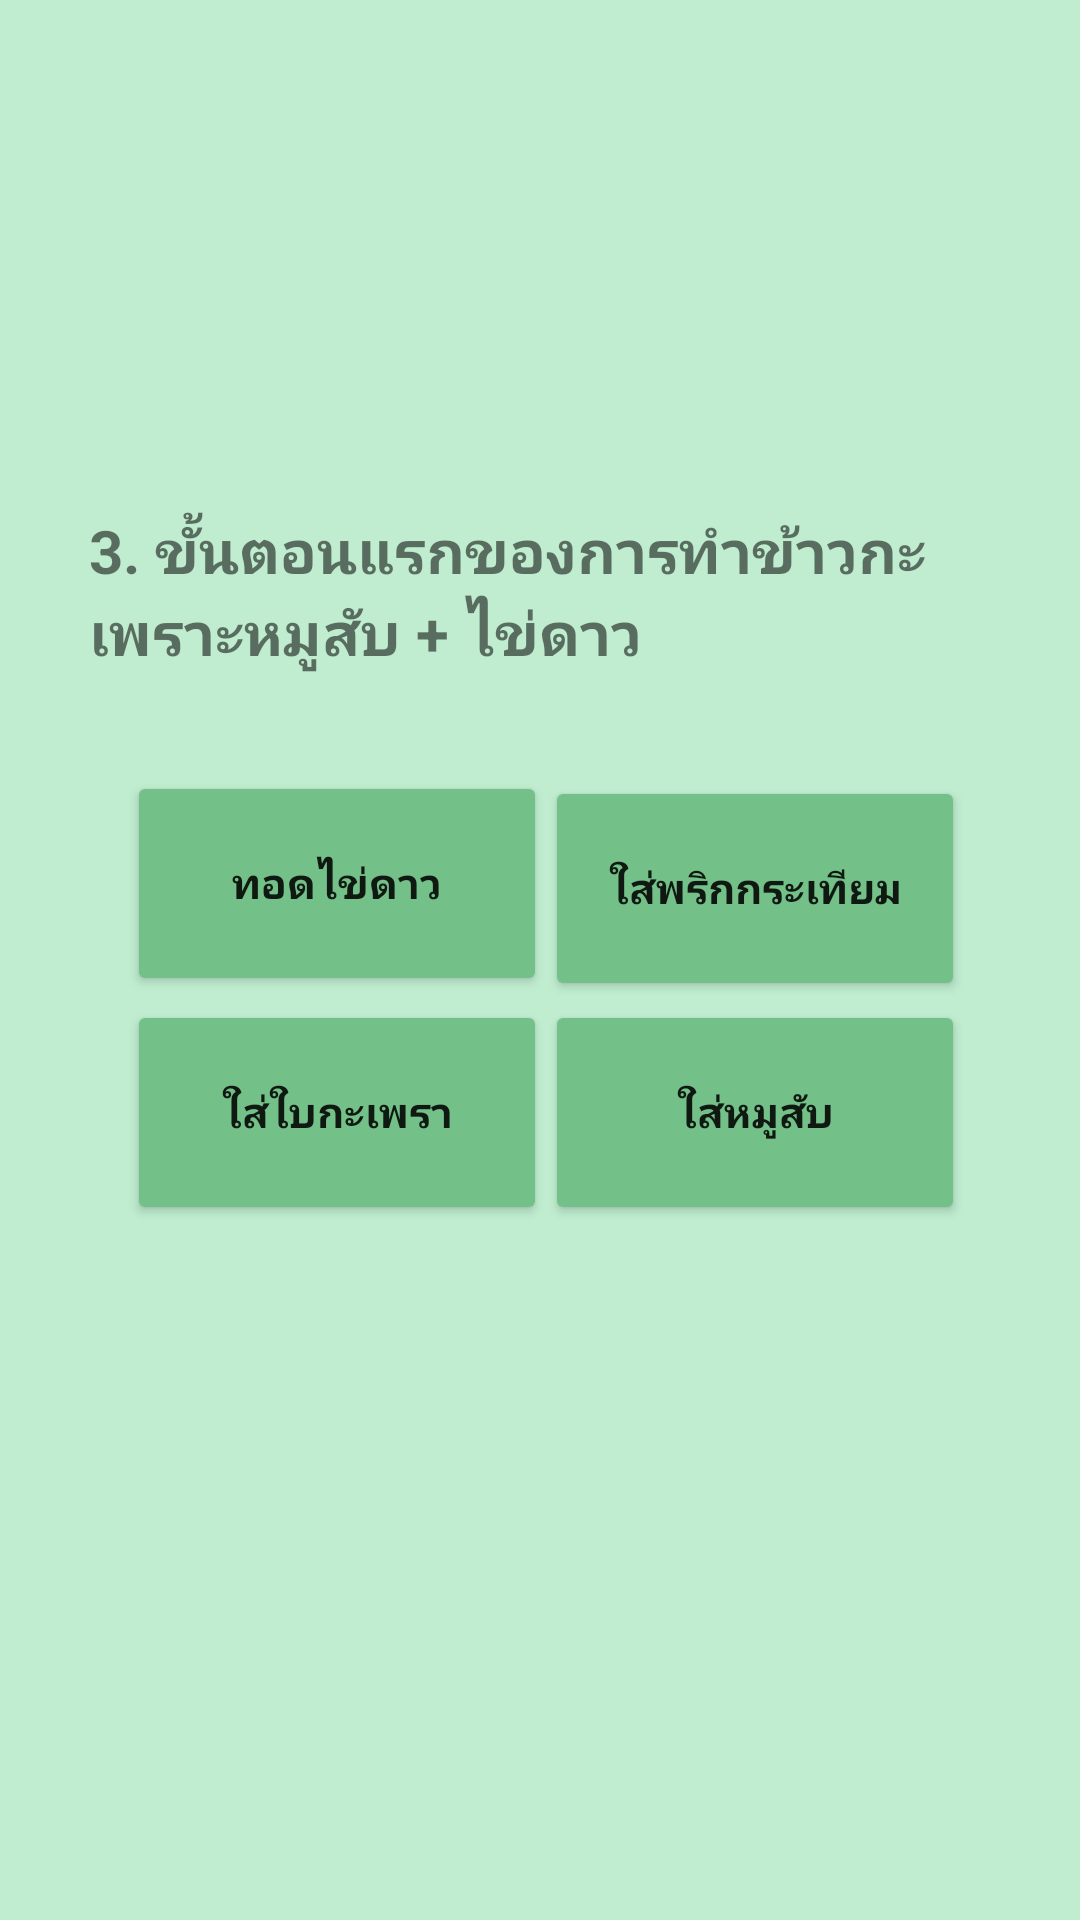

Android layout source for this screen:
<!-- AndroidManifest.xml: application theme Theme.Test03 -->
<!-- res/layout/activity_three.xml -->
<?xml version="1.0" encoding="utf-8"?>
<androidx.constraintlayout.widget.ConstraintLayout xmlns:android="http://schemas.android.com/apk/res/android"
    xmlns:app="http://schemas.android.com/apk/res-auto"
    xmlns:tools="http://schemas.android.com/tools"
    android:layout_width="match_parent"
    android:layout_height="match_parent"
    android:background="#C0EDD0"
    tools:context=".three">

    <Button
        android:id="@+id/a"
        android:layout_width="140dp"
        android:layout_height="75dp"
        android:backgroundTint="#73C088"
        android:text="ทอดไข่ดาว"
        android:textStyle="bold"
        app:layout_constraintBottom_toBottomOf="parent"
        app:layout_constraintEnd_toEndOf="parent"
        app:layout_constraintHorizontal_bias="0.192"
        app:layout_constraintStart_toStartOf="parent"
        app:layout_constraintTop_toTopOf="parent"
        app:layout_constraintVertical_bias="0.455" />

    <Button
        android:id="@+id/d"
        android:layout_width="140dp"
        android:layout_height="75dp"
        android:backgroundTint="#73C088"
        android:text="ใส่หมูสับ"
        android:textStyle="bold"
        app:layout_constraintBottom_toBottomOf="parent"
        app:layout_constraintEnd_toEndOf="parent"
        app:layout_constraintHorizontal_bias="0.825"
        app:layout_constraintStart_toStartOf="parent"
        app:layout_constraintTop_toTopOf="parent"
        app:layout_constraintVertical_bias="0.59" />

    <Button
        android:id="@+id/b"
        android:layout_width="140dp"
        android:layout_height="75dp"
        android:backgroundTint="#73C088"
        android:text="ใส่พริกกระเทียม"
        android:textStyle="bold"
        app:layout_constraintBottom_toBottomOf="parent"
        app:layout_constraintEnd_toEndOf="parent"
        app:layout_constraintHorizontal_bias="0.825"
        app:layout_constraintStart_toStartOf="parent"
        app:layout_constraintTop_toTopOf="parent"
        app:layout_constraintVertical_bias="0.458" />

    <Button
        android:id="@+id/c"
        android:layout_width="140dp"
        android:layout_height="75dp"
        android:backgroundTint="#73C088"
        android:text="ใส่ใบกะเพรา"
        android:textStyle="bold"
        app:layout_constraintBottom_toBottomOf="parent"
        app:layout_constraintEnd_toEndOf="parent"
        app:layout_constraintHorizontal_bias="0.192"
        app:layout_constraintStart_toStartOf="parent"
        app:layout_constraintTop_toTopOf="parent"
        app:layout_constraintVertical_bias="0.59" />

    <TextView
        android:id="@+id/textView5"
        android:layout_width="300dp"
        android:layout_height="100dp"
        android:text="3. ขั้นตอนแรกของการทำข้าวกะเพราะหมูสับ + ไข่ดาว"
        android:textSize="20sp"
        android:textStyle="bold"
        app:layout_constraintBottom_toBottomOf="parent"
        app:layout_constraintEnd_toEndOf="parent"
        app:layout_constraintHorizontal_bias="0.495"
        app:layout_constraintStart_toStartOf="parent"
        app:layout_constraintTop_toTopOf="parent"
        app:layout_constraintVertical_bias="0.315" />
</androidx.constraintlayout.widget.ConstraintLayout>
<!-- resources referenced by this layout -->
<resources>
  <style name="Theme.Test03" parent="Theme.MaterialComponents.DayNight.DarkActionBar">
          
          <item name="colorPrimary">@color/purple_500</item>
          <item name="colorPrimaryVariant">@color/purple_700</item>
          <item name="colorOnPrimary">@color/white</item>
          
          <item name="colorSecondary">@color/teal_200</item>
          <item name="colorSecondaryVariant">@color/teal_700</item>
          <item name="colorOnSecondary">@color/black</item>
          
          <item name="android:statusBarColor">?attr/colorPrimaryVariant</item>
          
      </style>
  <!-- not gathered from this repository: default colours our renderer supplied (Android Studio template values) -->
  <color name="purple_500">#FF6200EE</color>
  <color name="purple_700">#FF3700B3</color>
  <color name="teal_200">#FF03DAC5</color>
  <color name="teal_700">#FF018786</color>
  <color name="black">#FF000000</color>
  <color name="white">#FFFFFFFF</color>
</resources>
